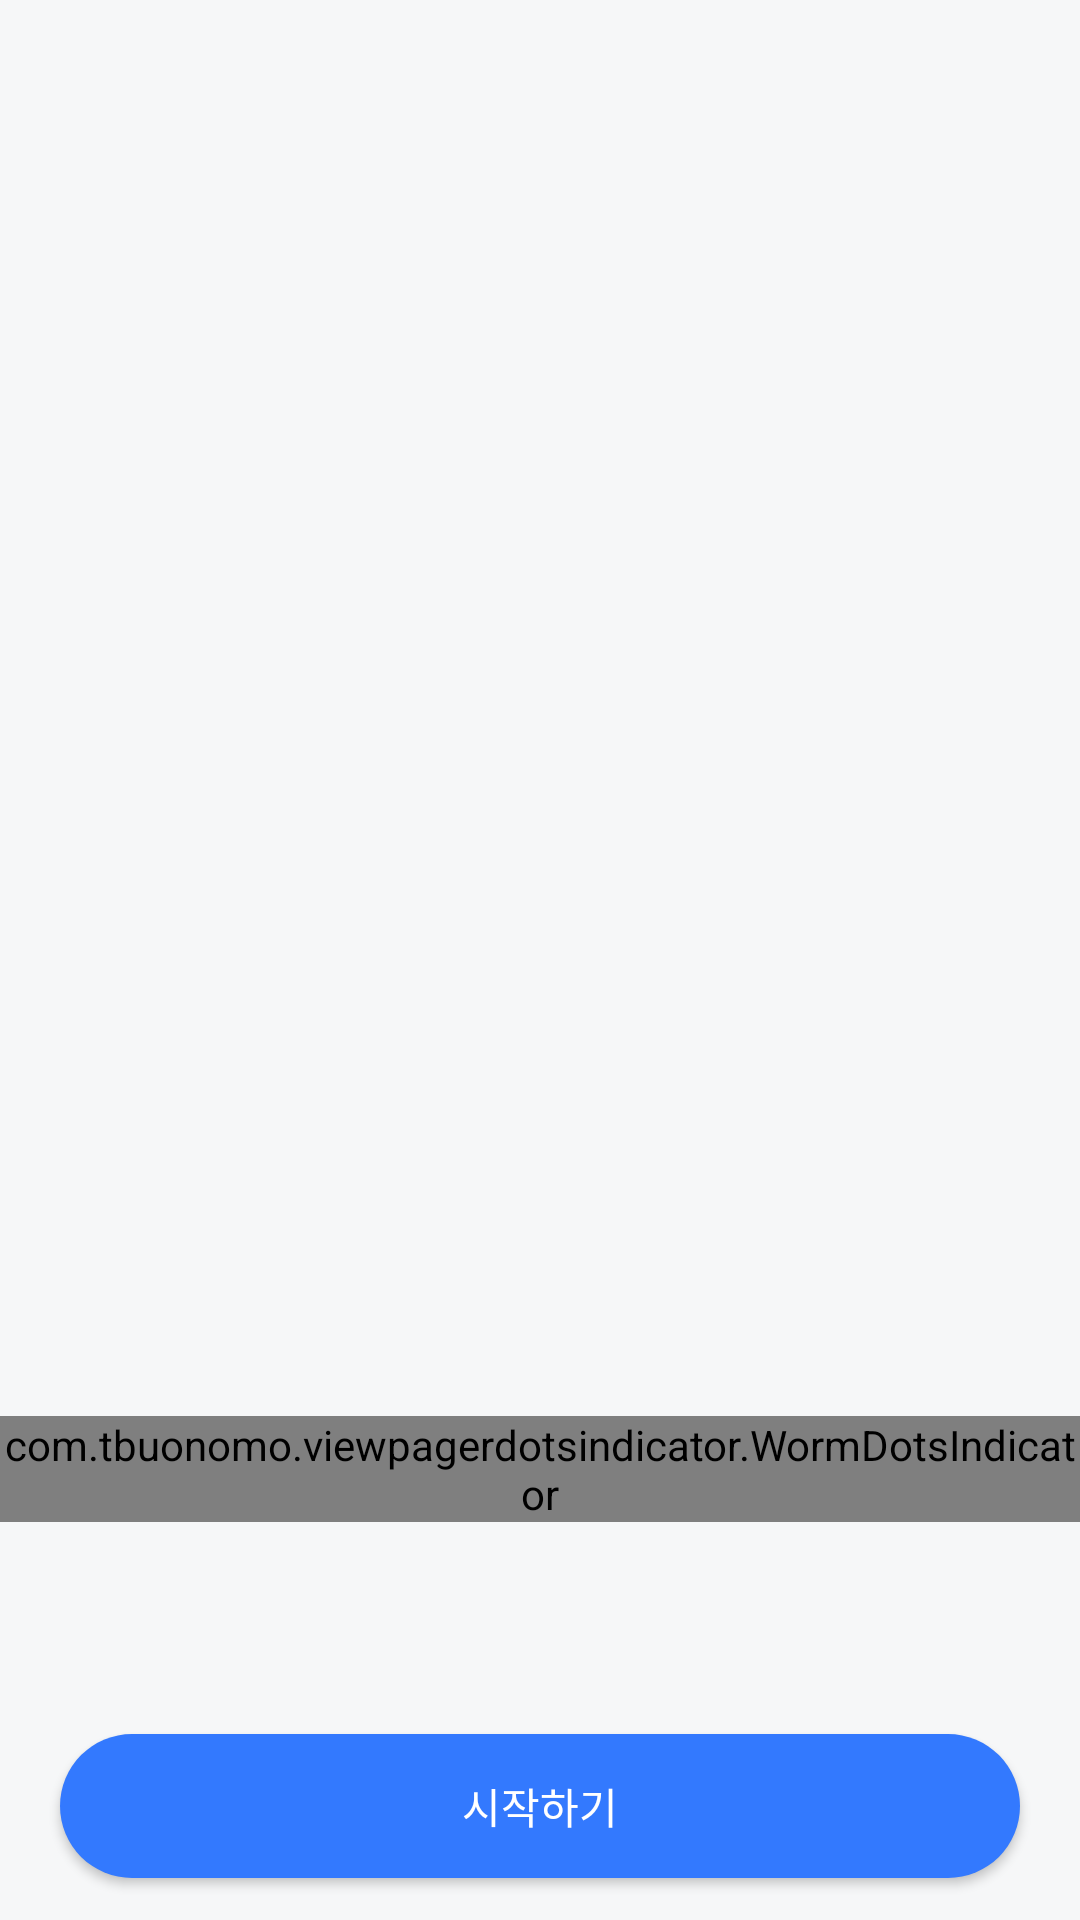

Write the Android layout XML for this screen, with the resource values it uses.
<!-- AndroidManifest.xml: application theme Theme.BeYourEyes -->
<!-- res/layout/activity_onbording.xml -->
<androidx.constraintlayout.widget.ConstraintLayout
    xmlns:android="http://schemas.android.com/apk/res/android"
    xmlns:app="http://schemas.android.com/apk/res-auto"
    xmlns:tools="http://schemas.android.com/tools"
    android:layout_width="match_parent"
    android:layout_height="match_parent"
    android:background="@color/gray_50"
    tools:context=".OnbordingActivity">


    <androidx.viewpager.widget.ViewPager
        android:id="@+id/register_viewpager"
        android:layout_width="match_parent"
        android:layout_height="0dp"
        android:contentDescription="프래그먼트 슬라이더"
        app:layout_constraintEnd_toEndOf="parent"
        app:layout_constraintHeight_percent="0.7"
        app:layout_constraintHorizontal_bias="0.0"
        app:layout_constraintStart_toStartOf="parent"
        app:layout_constraintTop_toTopOf="parent" />

    <com.tbuonomo.viewpagerdotsindicator.WormDotsIndicator
        android:id="@+id/dots_indicator"
        android:layout_width="wrap_content"
        android:layout_height="wrap_content"
        android:layout_marginTop="24dp"
        app:dotsColor="@color/gray_900"
        app:dotsCornerRadius="10dp"
        app:dotsStrokeWidth="3.5dp"
        app:dotsStrokeColor="@color/gray_300"
        app:dotsSize="7dp"
        app:dotsWidthFactor="1"
        app:dotsSpacing="4dp"
        app:layout_constraintEnd_toEndOf="parent"
        app:layout_constraintHorizontal_bias="0.498"
        app:layout_constraintStart_toStartOf="parent"
        app:layout_constraintTop_toBottomOf="@+id/register_viewpager"
        app:progressMode="true" />

    <androidx.appcompat.widget.AppCompatButton
        android:id="@+id/button"
        android:layout_width="0dp"
        android:layout_height="48dp"
        android:layout_marginStart="20dp"
        android:layout_marginEnd="20dp"
        android:layout_marginBottom="14dp"
        android:background="@drawable/shape_button_b500_24"
        android:text="@string/gobutton"
        android:fontFamily="@font/wanted_sans_bold"
        android:textSize="14sp"
        android:textColor="@color/white"
        app:layout_constraintBottom_toBottomOf="parent"
        app:layout_constraintEnd_toEndOf="parent"
        app:layout_constraintStart_toStartOf="parent" />

</androidx.constraintlayout.widget.ConstraintLayout>
<!-- resources referenced by this layout -->
<resources>
  <color name="gray_300">#C1C5CF</color>
  <color name="gray_50">#F6F7F8</color>
  <color name="gray_900">#4D4E5B</color>
  <color name="white">#FFFFFF</color>
  <!-- drawable shape_button_b500_24 (drawable) -->
  <?xml version="1.0" encoding="utf-8"?>
  <shape xmlns:android="http://schemas.android.com/apk/res/android"
      android:shape="rectangle">
      <solid android:color="@color/blue_500" /> 
      <size android:width="60dp" android:height="45dp" /> 
      <corners android:radius="24dp" /> 
  </shape>
  <string name="gobutton">시작하기</string>
  <style name="Theme.BeYourEyes" parent="Theme.MaterialComponents.Light.NoActionBar">
          
          <item name="colorPrimary">@color/blue_500</item>
          <item name="colorPrimaryVariant">@color/blue_900</item>
          <item name="colorOnPrimary">@color/gray_50</item>
          
          <item name="colorSecondary">@color/teal_200</item>
          <item name="colorSecondaryVariant">@color/teal_700</item>
          <item name="colorOnSecondary">@color/black</item>
          
          <item name="android:statusBarColor">?attr/colorOnPrimary</item>
          
      </style>
  <color name="blue_500">#3379FE</color>
  <color name="blue_900">#19348F</color>
  <color name="teal_200">#FF03DAC5</color>
  <color name="teal_700">#FF018786</color>
  <color name="black">#FF000000</color>
</resources>
